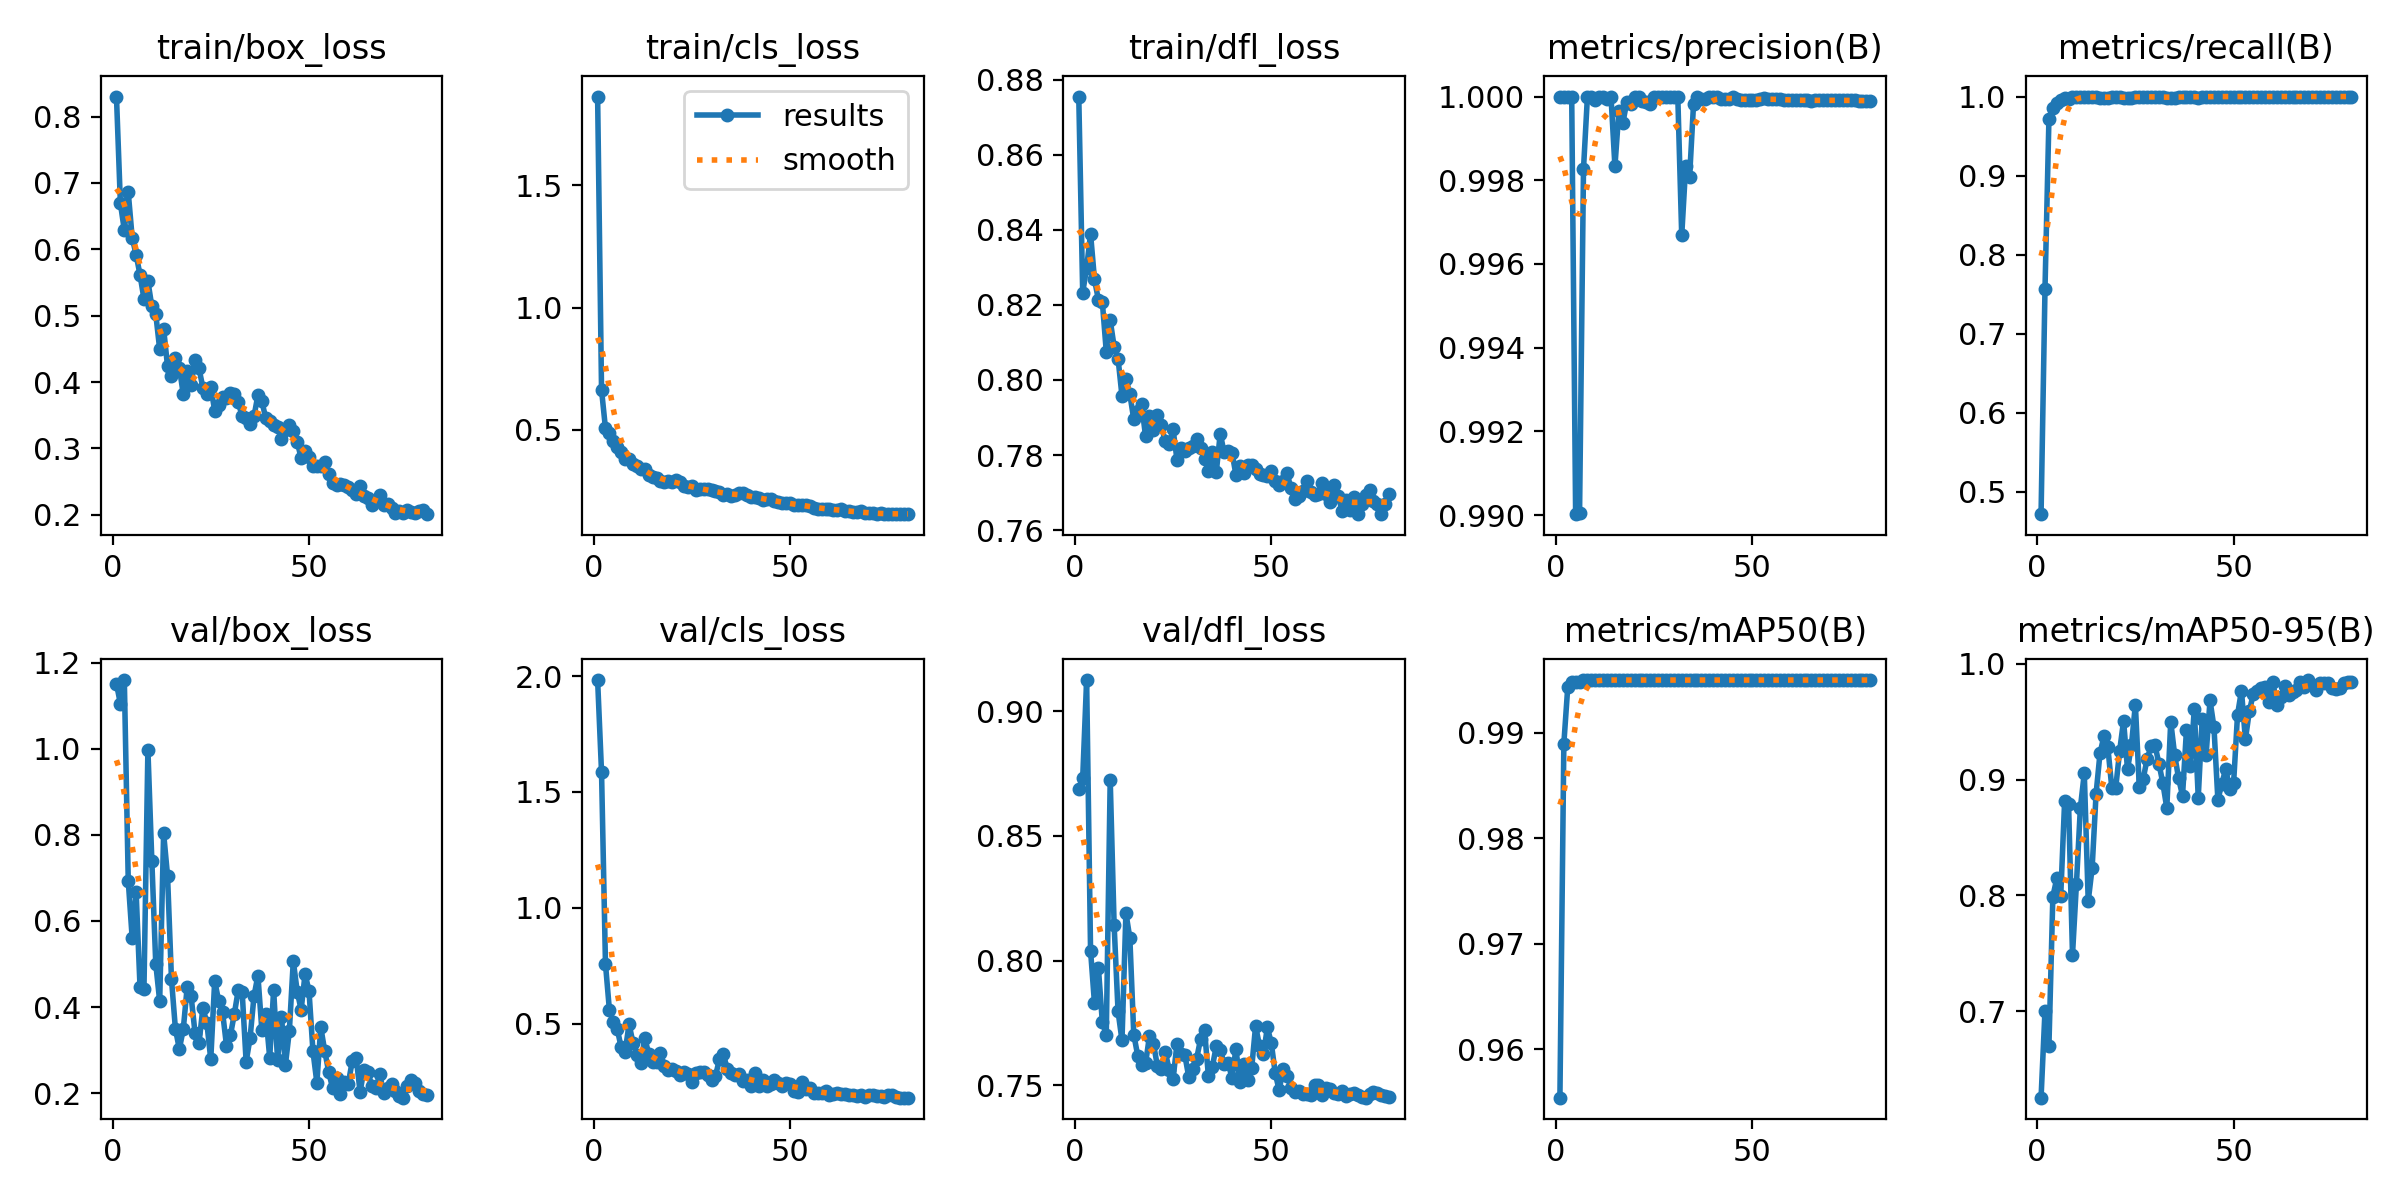

The table this chart was drawn from, first rows:
epoch, time, train/box_loss, train/cls_loss, train/dfl_loss, metrics/precision(B), metrics/recall(B), metrics/mAP50(B), metrics/mAP50-95(B), val/box_loss, val/cls_loss, val/dfl_loss, lr/pg0, lr/pg1, lr/pg2
1, 3.933, 0.8302, 1.863, 0.8755, 1, 0.4715, 0.9554, 0.6251, 1.151, 1.983, 0.8689, 0.00018, 0.00018, 0.08218
2, 6.925, 0.6695, 0.6626, 0.8233, 1, 0.7567, 0.989, 0.7004, 1.104, 1.584, 0.8732, 0.0003699, 0.0003699, 0.06337
3, 9.946, 0.6288, 0.5054, 0.8298, 1, 0.9715, 0.9944, 0.6699, 1.159, 0.7572, 0.9125, 0.0005591, 0.0005591, 0.04456
4, 12.87, 0.6858, 0.4859, 0.839, 1, 0.9853, 0.9948, 0.7989, 0.6932, 0.5586, 0.804, 0.0007474, 0.0007474, 0.02575
5, 15.74, 0.6175, 0.4525, 0.8268, 0.99, 0.9916, 0.9948, 0.8146, 0.5601, 0.5068, 0.7829, 0.0009343, 0.0009343, 0.006934
6, 18.63, 0.5921, 0.4278, 0.8214, 0.9901, 0.9958, 0.9948, 0.7991, 0.6676, 0.4765, 0.797, 0.0009905, 0.0009905, 0.0009905
7, 21.48, 0.5614, 0.4069, 0.8208, 0.9983, 0.9983, 0.995, 0.8818, 0.4455, 0.3968, 0.7753, 0.0009863, 0.0009863, 0.0009863
8, 24.34, 0.5253, 0.3796, 0.8076, 1, 0.9974, 0.995, 0.8788, 0.4429, 0.3783, 0.7703, 0.0009814, 0.0009814, 0.0009814
9, 27.21, 0.5521, 0.3821, 0.8159, 1, 1, 0.995, 0.7486, 0.9978, 0.4976, 0.8725, 0.0009758, 0.0009758, 0.0009758
10, 30.08, 0.5142, 0.36, 0.8089, 0.9999, 1, 0.995, 0.8098, 0.7398, 0.4176, 0.8142, 0.0009694, 0.0009694, 0.0009694
11, 32.93, 0.5027, 0.3498, 0.8057, 1, 1, 0.995, 0.8755, 0.5007, 0.3661, 0.7796, 0.0009623, 0.0009623, 0.0009623
12, 35.8, 0.4495, 0.3395, 0.7957, 1, 1, 0.995, 0.9055, 0.4135, 0.3288, 0.7681, 0.0009545, 0.0009545, 0.0009545
13, 38.68, 0.4805, 0.3377, 0.8004, 0.9999, 1, 0.995, 0.795, 0.8036, 0.4371, 0.8191, 0.000946, 0.000946, 0.000946
14, 41.55, 0.4238, 0.3146, 0.7962, 1, 1, 0.995, 0.8238, 0.7046, 0.3703, 0.8091, 0.0009369, 0.0009369, 0.0009369
15, 44.4, 0.4094, 0.3074, 0.7895, 0.9983, 1, 0.995, 0.8877, 0.4648, 0.3333, 0.7704, 0.0009271, 0.0009271, 0.0009271
16, 47.29, 0.4365, 0.3041, 0.7917, 0.9997, 0.9983, 0.995, 0.9228, 0.3493, 0.3352, 0.762, 0.0009166, 0.0009166, 0.0009166
17, 50.19, 0.422, 0.2922, 0.7935, 0.9994, 0.9983, 0.995, 0.9376, 0.3025, 0.3722, 0.7583, 0.0009055, 0.0009055, 0.0009055
18, 53.07, 0.3818, 0.2844, 0.785, 0.9999, 0.9983, 0.995, 0.9279, 0.348, 0.3176, 0.7588, 0.0008937, 0.0008937, 0.0008937
19, 55.93, 0.4167, 0.292, 0.7904, 0.9998, 1, 0.995, 0.8931, 0.4468, 0.3008, 0.7699, 0.0008814, 0.0008814, 0.0008814
20, 58.79, 0.3953, 0.2877, 0.7867, 1, 1, 0.995, 0.893, 0.4248, 0.3022, 0.7668, 0.0008685, 0.0008685, 0.0008685
21, 61.61, 0.4339, 0.2958, 0.7906, 1, 0.9999, 0.995, 0.9249, 0.3394, 0.2955, 0.7578, 0.000855, 0.000855, 0.000855
22, 64.5, 0.421, 0.2853, 0.7879, 0.9999, 0.9983, 0.995, 0.9509, 0.3157, 0.2788, 0.7566, 0.000841, 0.000841, 0.000841
23, 67.38, 0.3913, 0.2713, 0.7836, 0.9999, 0.9983, 0.995, 0.9089, 0.3981, 0.2897, 0.7635, 0.0008265, 0.0008265, 0.0008265
24, 70.27, 0.382, 0.2658, 0.7828, 0.9998, 0.9983, 0.995, 0.9298, 0.3635, 0.2841, 0.7563, 0.0008115, 0.0008115, 0.0008115
25, 73.11, 0.3923, 0.2684, 0.7869, 1, 0.9998, 0.995, 0.9648, 0.2784, 0.2483, 0.7526, 0.000796, 0.000796, 0.000796
26, 76, 0.3571, 0.254, 0.7787, 1, 0.9999, 0.995, 0.8936, 0.4611, 0.2873, 0.7667, 0.00078, 0.00078, 0.00078
27, 78.93, 0.3656, 0.2557, 0.782, 1, 0.9999, 0.995, 0.9009, 0.4142, 0.2903, 0.7625, 0.0007636, 0.0007636, 0.0007636
28, 81.77, 0.3779, 0.2566, 0.7811, 1, 0.9999, 0.995, 0.9181, 0.3884, 0.2889, 0.7621, 0.0007469, 0.0007469, 0.0007469
29, 84.61, 0.3755, 0.2575, 0.782, 1, 0.9999, 0.995, 0.9287, 0.3105, 0.279, 0.7533, 0.0007297, 0.0007297, 0.0007297
30, 87.53, 0.3838, 0.2552, 0.7825, 1, 1, 0.995, 0.9295, 0.3343, 0.2585, 0.7564, 0.0007122, 0.0007122, 0.0007122
31, 90.44, 0.3828, 0.2476, 0.7844, 1, 0.9998, 0.995, 0.9139, 0.3842, 0.2739, 0.7607, 0.0006944, 0.0006944, 0.0006944
32, 93.34, 0.3695, 0.2438, 0.7819, 0.9967, 0.9997, 0.995, 0.8969, 0.4396, 0.3459, 0.7686, 0.0006763, 0.0006763, 0.0006763
33, 96.22, 0.3485, 0.2346, 0.7791, 0.9983, 0.998, 0.995, 0.8755, 0.4338, 0.369, 0.7724, 0.000658, 0.000658, 0.000658
34, 99.12, 0.3463, 0.2351, 0.7759, 0.9981, 0.9983, 0.995, 0.9502, 0.2729, 0.3028, 0.7536, 0.0006394, 0.0006394, 0.0006394
35, 102, 0.3374, 0.2306, 0.7809, 0.9998, 0.9983, 0.995, 0.9214, 0.3277, 0.2885, 0.7575, 0.0006206, 0.0006206, 0.0006206
36, 104.8, 0.3483, 0.2321, 0.7755, 1, 0.9998, 0.995, 0.9012, 0.4253, 0.2778, 0.7658, 0.0006016, 0.0006016, 0.0006016
37, 107.7, 0.3805, 0.2412, 0.7857, 1, 1, 0.995, 0.8862, 0.4731, 0.2807, 0.7643, 0.0005824, 0.0005824, 0.0005824
38, 110.6, 0.3709, 0.2429, 0.7807, 1, 1, 0.995, 0.9427, 0.3465, 0.2534, 0.7587, 0.0005632, 0.0005632, 0.0005632
39, 113.4, 0.3457, 0.2322, 0.7812, 1, 1, 0.995, 0.9117, 0.3838, 0.2558, 0.7589, 0.0005438, 0.0005438, 0.0005438
40, 116.2, 0.342, 0.2261, 0.7806, 1, 1, 0.995, 0.9612, 0.2825, 0.2288, 0.7531, 0.0005244, 0.0005244, 0.0005244
41, 119.1, 0.3352, 0.226, 0.7747, 1, 0.9983, 0.995, 0.8845, 0.4397, 0.2865, 0.7646, 0.000505, 0.000505, 0.000505
42, 121.9, 0.3323, 0.2192, 0.777, 0.9999, 1, 0.995, 0.9521, 0.277, 0.2308, 0.7515, 0.0004856, 0.0004856, 0.0004856
43, 124.8, 0.3144, 0.2105, 0.7753, 1, 1, 0.995, 0.9215, 0.3769, 0.257, 0.7587, 0.0004662, 0.0004662, 0.0004662
44, 127.6, 0.3282, 0.216, 0.7774, 1, 1, 0.995, 0.9685, 0.2659, 0.2304, 0.7521, 0.0004468, 0.0004468, 0.0004468
45, 130.5, 0.336, 0.2185, 0.7775, 1, 1, 0.995, 0.9455, 0.3445, 0.2386, 0.7568, 0.0004276, 0.0004276, 0.0004276
46, 133.3, 0.326, 0.2101, 0.7763, 0.9999, 1, 0.995, 0.8825, 0.5068, 0.2561, 0.7738, 0.0004084, 0.0004084, 0.0004084
47, 136.2, 0.3105, 0.2051, 0.7749, 0.9999, 1, 0.995, 0.8965, 0.436, 0.2422, 0.7658, 0.0003894, 0.0003894, 0.0003894
48, 139, 0.2851, 0.2001, 0.7746, 0.9999, 1, 0.995, 0.9093, 0.3936, 0.2309, 0.7625, 0.0003706, 0.0003706, 0.0003706
49, 141.9, 0.2959, 0.2006, 0.7744, 0.9999, 1, 0.995, 0.8918, 0.4768, 0.2429, 0.7733, 0.000352, 0.000352, 0.000352
50, 144.7, 0.2869, 0.1991, 0.7758, 0.9999, 1, 0.995, 0.8972, 0.4374, 0.2398, 0.7669, 0.0003337, 0.0003337, 0.0003337
51, 147.6, 0.2741, 0.1937, 0.7732, 0.9999, 1, 0.995, 0.956, 0.298, 0.208, 0.7549, 0.0003156, 0.0003156, 0.0003156
52, 150.5, 0.2742, 0.1917, 0.772, 1, 1, 0.995, 0.977, 0.2245, 0.2058, 0.748, 0.0002978, 0.0002978, 0.0002978
53, 153.3, 0.2742, 0.1923, 0.7732, 1, 1, 0.995, 0.9348, 0.3529, 0.2457, 0.7566, 0.0002803, 0.0002803, 0.0002803
54, 156.2, 0.279, 0.1936, 0.7752, 0.9999, 1, 0.995, 0.959, 0.2981, 0.2165, 0.7538, 0.0002631, 0.0002631, 0.0002631
55, 159.1, 0.2611, 0.187, 0.7711, 0.9999, 1, 0.995, 0.9741, 0.2498, 0.2215, 0.749, 0.0002464, 0.0002464, 0.0002464
56, 162, 0.2477, 0.1803, 0.7683, 1, 1, 0.995, 0.9766, 0.2115, 0.2016, 0.7473, 0.00023, 0.00023, 0.00023
57, 164.8, 0.2447, 0.1772, 0.7692, 0.9999, 1, 0.995, 0.9795, 0.2352, 0.2001, 0.7479, 0.000214, 0.000214, 0.000214
58, 167.6, 0.2459, 0.1756, 0.7705, 0.9999, 1, 0.995, 0.9805, 0.1987, 0.1989, 0.7464, 0.0001985, 0.0001985, 0.0001985
59, 170.5, 0.2456, 0.1766, 0.773, 0.9999, 1, 0.995, 0.9671, 0.226, 0.2076, 0.7465, 0.0001835, 0.0001835, 0.0001835
60, 173.4, 0.2413, 0.1772, 0.7701, 0.9999, 1, 0.995, 0.9841, 0.2222, 0.1902, 0.7463, 0.000169, 0.000169, 0.000169
... 20 more rows
